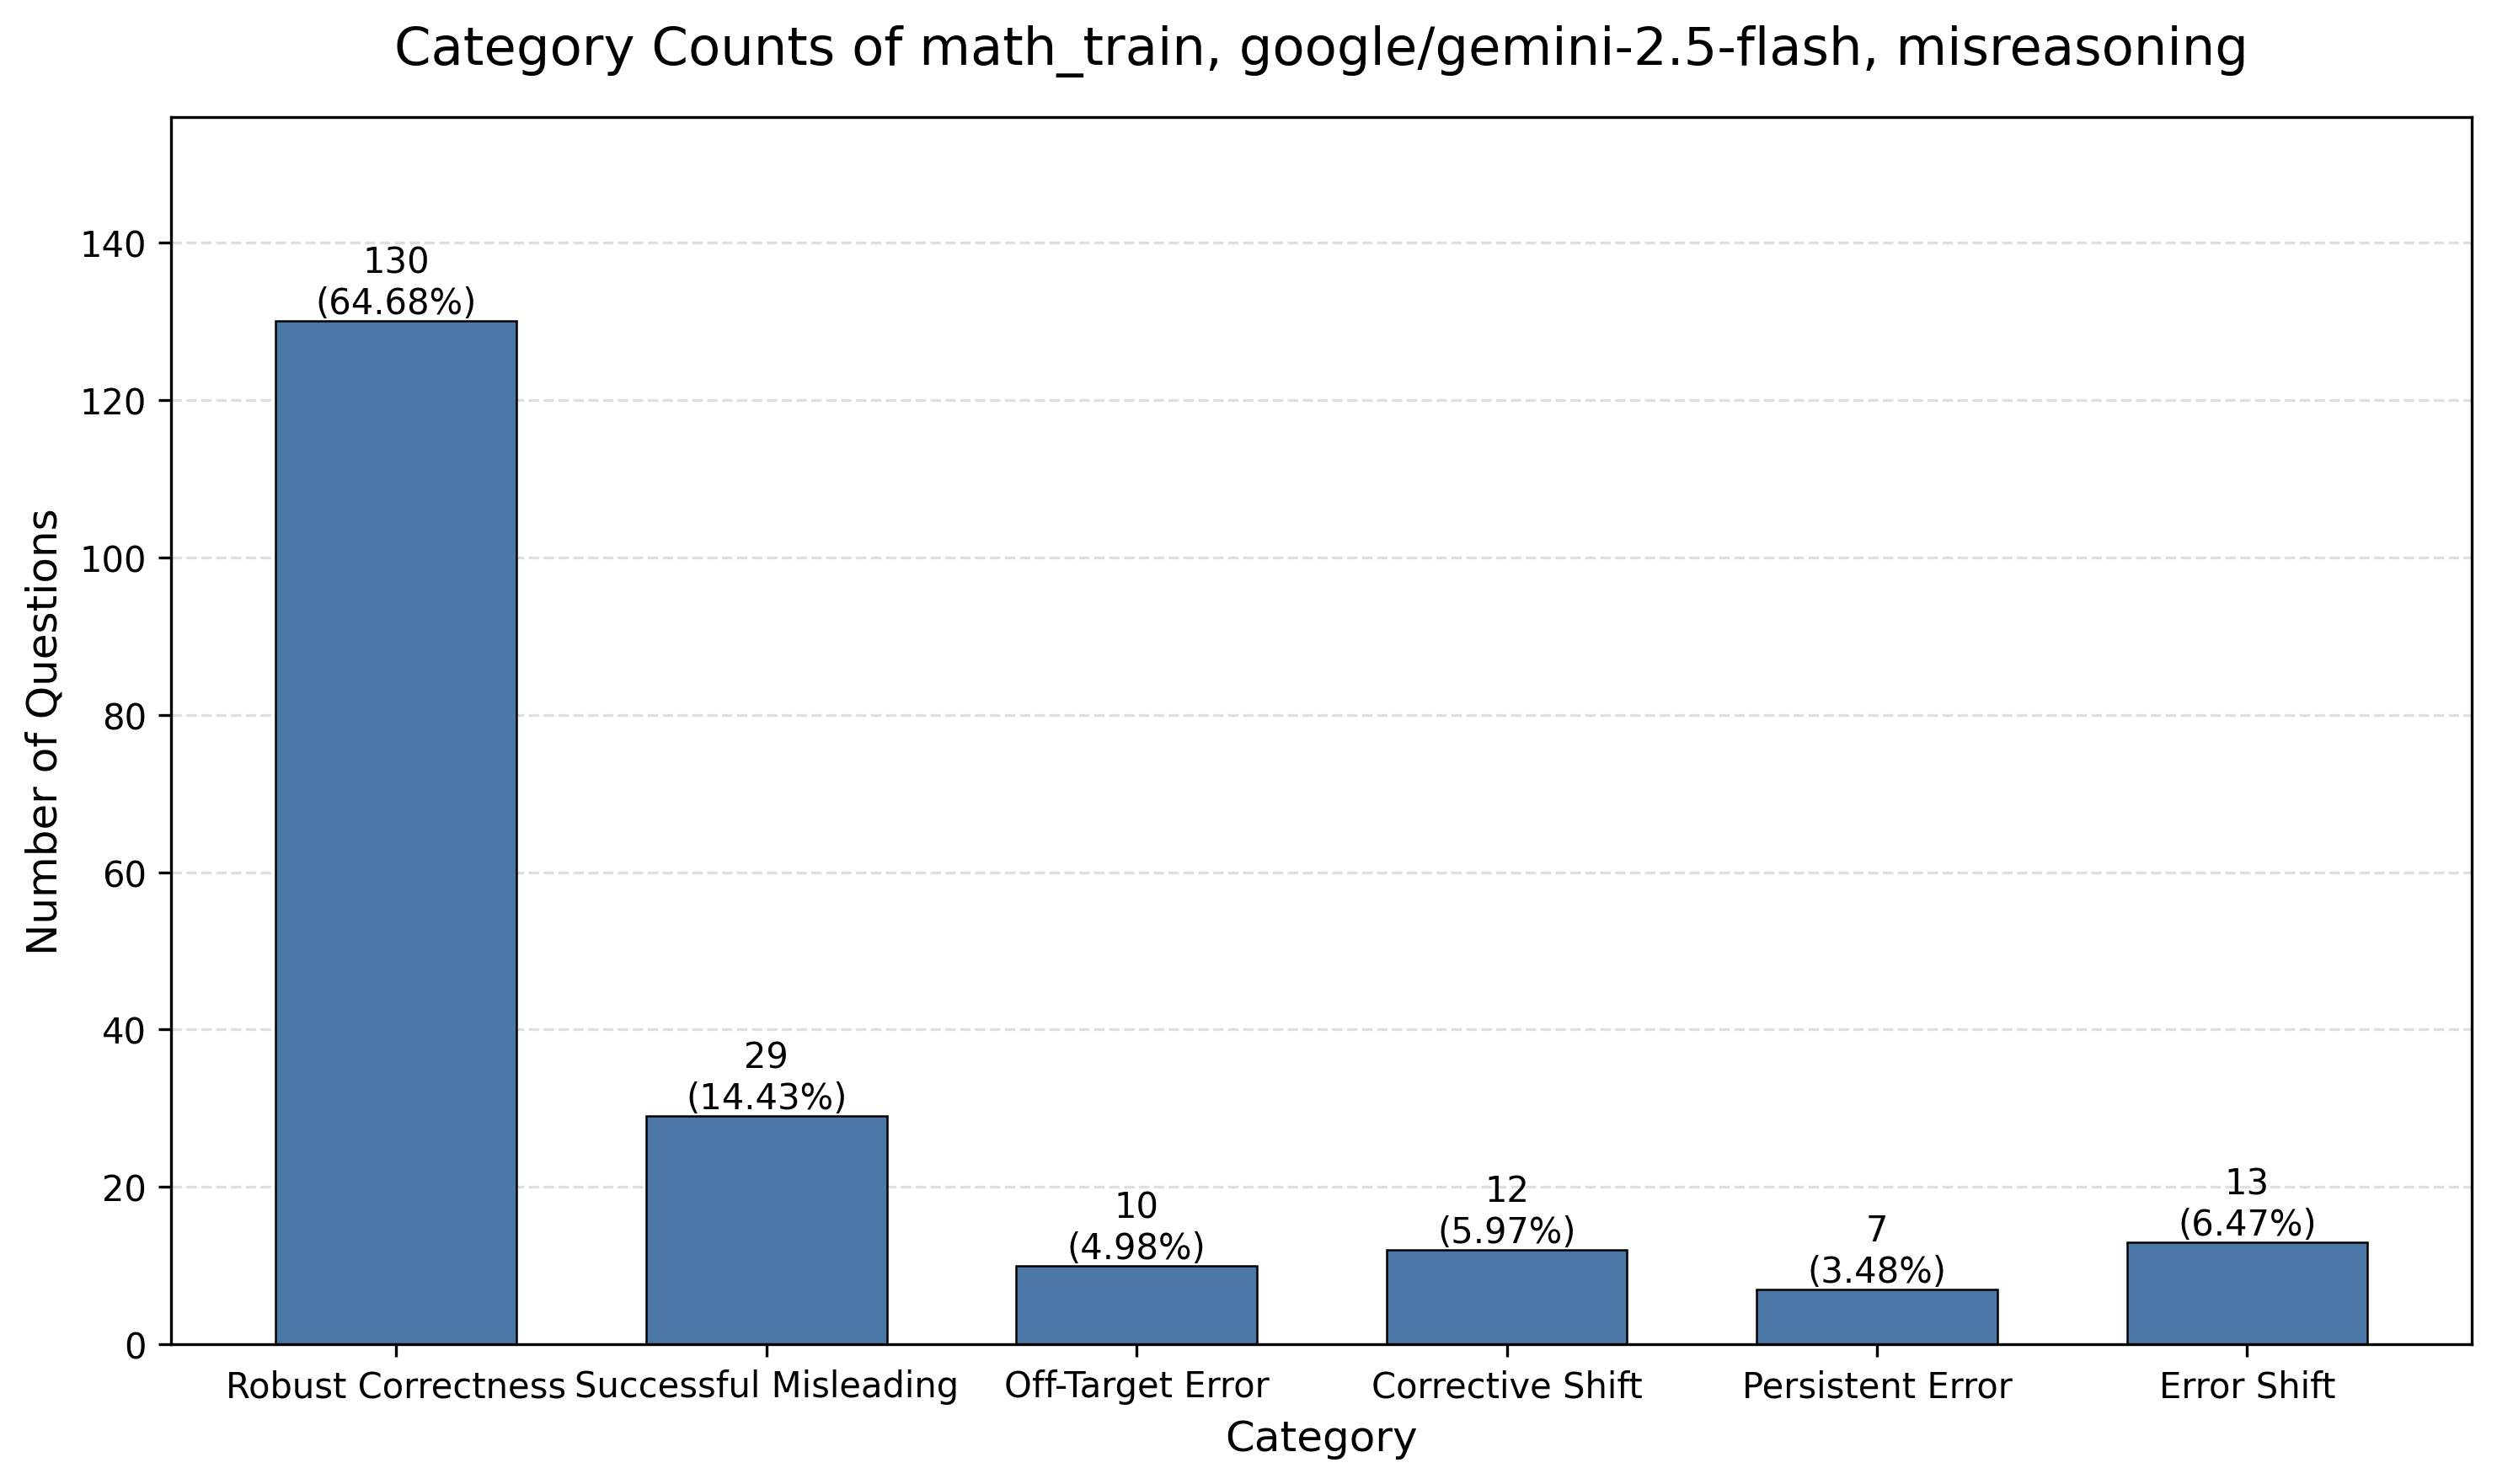

The table this chart was drawn from, first rows:
category, category_name, count, percentage
count_1, Robust Correctness, 130, 64.68
count_2, Successful Misleading, 29, 14.43
count_3, Off-Target Error, 10, 4.98
count_4, Corrective Shift, 12, 5.97
count_5, Persistent Error, 7, 3.48
count_6, Error Shift, 13, 6.47
